The GitHub repository Adamsyaifullah/ADAM_SYAIFULLAH contains a labelled image folder "data_split" with 4 categories: mild demented, moderate demented, non demented, very mild demented. Examples follow, each with its label.

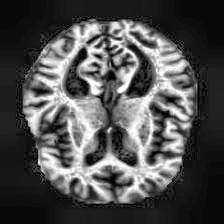
Label: very mild demented

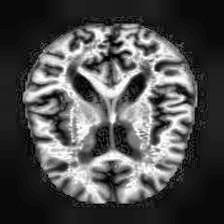
Label: non demented

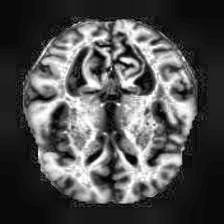
Label: very mild demented

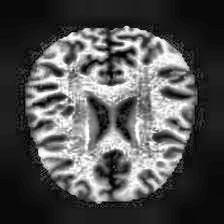
Label: non demented

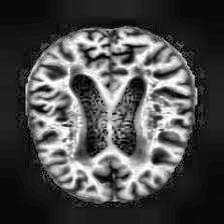
Label: mild demented

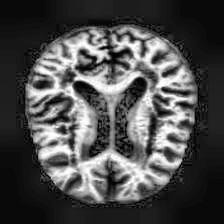
Label: mild demented
